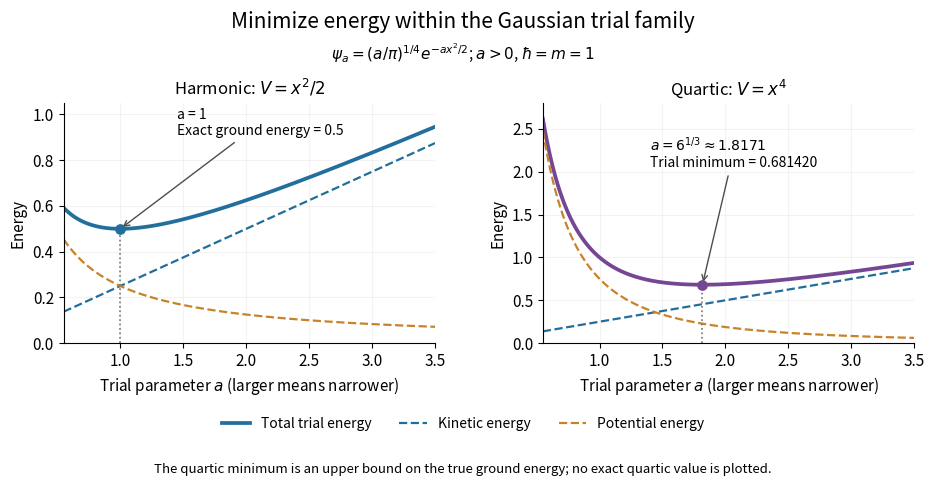

Write the Python code that produced this figure. (Note: this script raises an exception after producing the figure.)
"""Analytic Gaussian trial energy landscapes; opaque PNG in cwd.

Tested with Python 3.14.4, NumPy 2.3.5, Matplotlib 3.10.7.
Build with: make _media/quantum-variational-energy-landscape.png
"""

from pathlib import Path

import matplotlib.pyplot as plt
import numpy as np


def main():
    plt.rcParams.update({"font.size": 11, "figure.facecolor": "white",
                         "axes.facecolor": "white", "savefig.facecolor": "white",
                         "axes.spines.top": False, "axes.spines.right": False})
    a = np.linspace(0.55, 3.5, 1201)
    kinetic = a / 4
    fig, axes = plt.subplots(1, 2, figsize=(9.4, 4.9))
    fig.subplots_adjust(left=0.075, right=0.98, bottom=0.29, top=0.78,
                        wspace=0.29)
    fig.suptitle("Minimize energy within the Gaussian trial family", fontsize=15, y=0.97)
    fig.text(0.5, 0.87, r"$\psi_a=(a/\pi)^{1/4}e^{-ax^2/2}$; $a>0$, $\hbar=m=1$",
             ha="center")
    specs = ((1 / (4 * a), 1.0, 0.5, "#226f9c",
              r"Harmonic: $V=x^2/2$", (0, 1.05)),
             (3 / (4 * a**2), 6**(1 / 3), 3 * 6**(1 / 3) / 8, "#754694",
              r"Quartic: $V=x^4$", (0, 2.8)))
    for ax, (potential, optimum, best, color, title, limits) in zip(axes, specs):
        ax.plot(a, kinetic + potential, color=color, lw=2.7, label="Total trial energy")
        ax.plot(a, kinetic, color="#216e9b", ls="--", lw=1.6, label="Kinetic energy")
        ax.plot(a, potential, color="#c88229", ls="--", lw=1.6, label="Potential energy")
        ax.plot([optimum, optimum], [0, best], color="0.45", ls=":", lw=1.2)
        ax.scatter([optimum], [best], s=45, color=color, zorder=5)
        ax.set(xlabel=r"Trial parameter $a$ (larger means narrower)", ylabel="Energy",
               xlim=(0.55, 3.5), ylim=limits)
        ax.set_title(title, fontsize=12)
        ax.grid(alpha=0.15)
    axes[0].annotate("a = 1\nExact ground energy = 0.5", xy=(1, 0.5),
                     xytext=(1.45, 0.91), fontsize=10,
                     arrowprops={"arrowstyle": "->", "color": "0.3"})
    axes[1].annotate(r"$a=6^{1/3}\approx1.8171$" "\nTrial minimum = 0.681420",
                     xy=(specs[1][1], specs[1][2]), xytext=(1.4, 2.05), fontsize=10,
                     arrowprops={"arrowstyle": "->", "color": "0.3"})
    handles, labels = axes[0].get_legend_handles_labels()
    fig.legend(handles, labels, loc="lower center", bbox_to_anchor=(0.5, 0.085),
               ncol=3, frameon=False, fontsize=10)
    fig.text(0.5, 0.025, "The quartic minimum is an upper bound on the true ground energy; no exact quartic value is plotted.",
             ha="center", fontsize=9.5)
    fig.savefig(Path.cwd() / (Path(__file__).stem + ".png"), dpi=130,
                transparent=False, facecolor="white")
    plt.close(fig)


if __name__ == "__main__":
    main()
